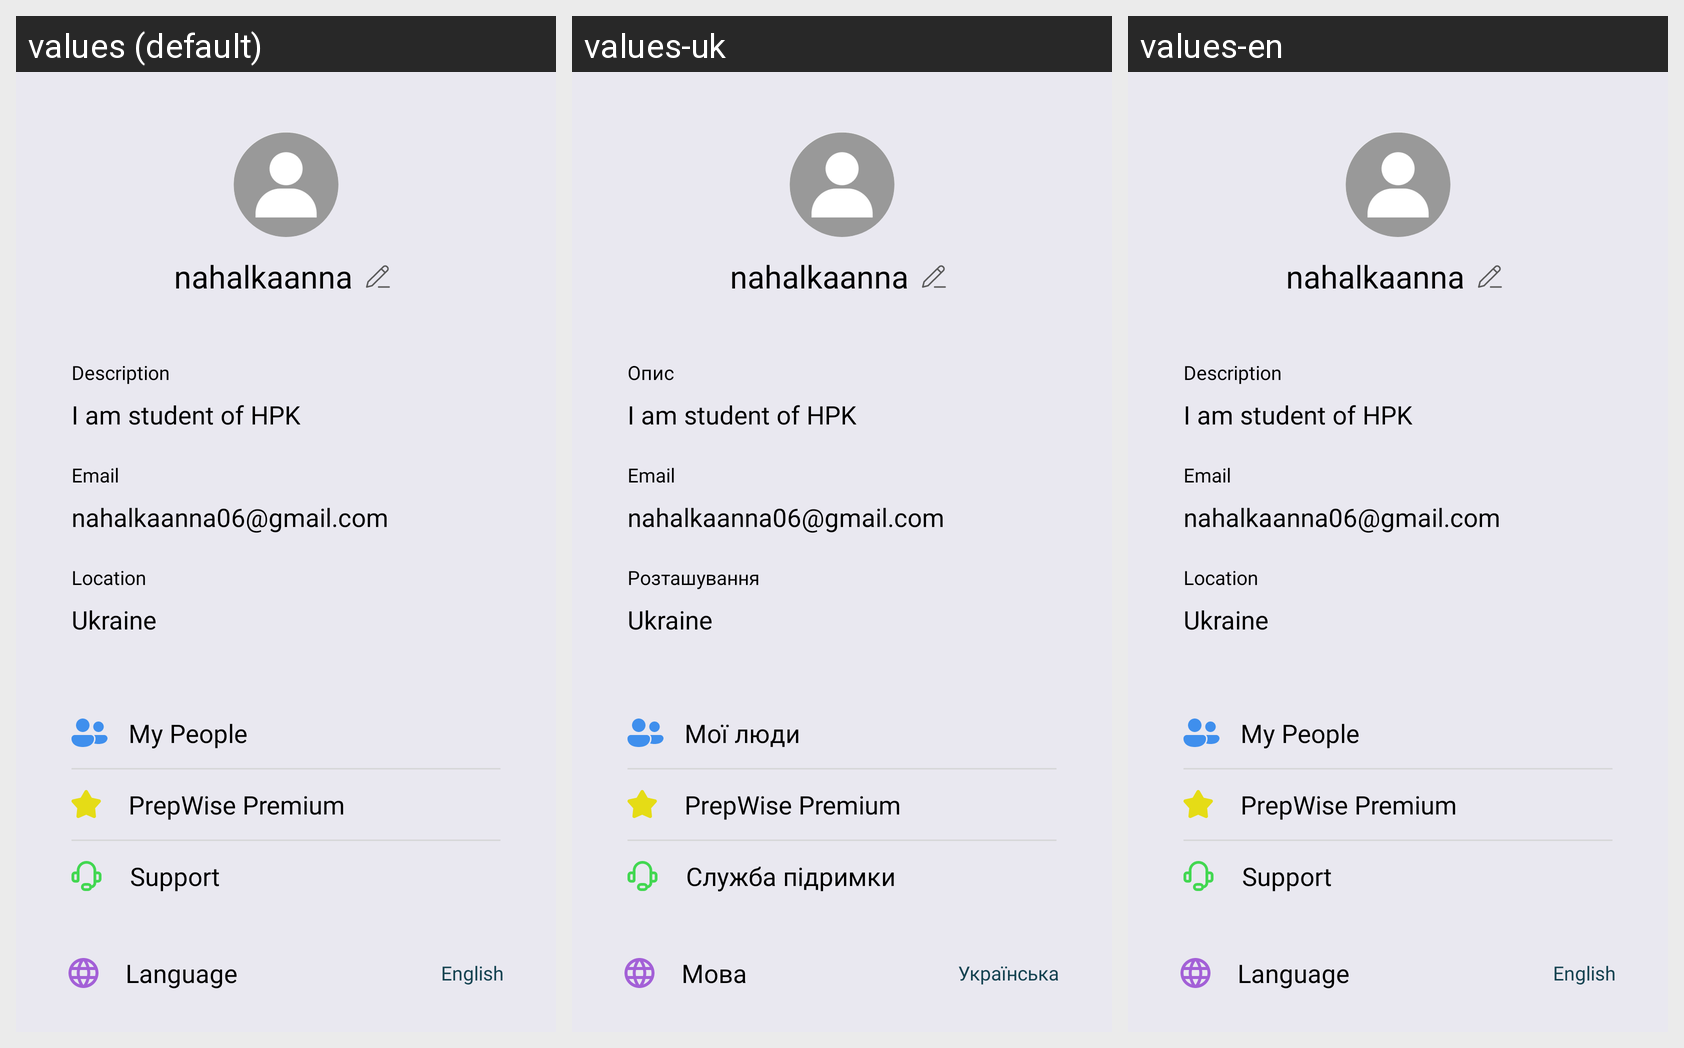

Strings drawn on this Android screen and how each of the app's shown locales translates them:
Android screen res/layout/fragment_profile.xml rendered under 3 locales, left to right: values (default), values-uk, values-en. Device: Nexus 5 (rendered at 1080×1920; each locale shown at half size, 540×960, under a caption strip naming it); theme Theme.PrepWise.
Strings drawn on this screen, with the default value and each locale's value (text and hints the layout hard-codes, and strings that could not be matched under every locale, appear in the picture but are not listed):

description
  values: Description
  values-uk: Опис
  values-en: Description

email
  values: Email
  values-uk: Email
  values-en: Email

location
  values: Location
  values-uk: Розташування
  values-en: Location

my_people
  values: My People
  values-uk: Мої люди
  values-en: My People

prepWise_premium
  values: PrepWise Premium
  values-uk: PrepWise Premium
  values-en: PrepWise Premium

support
  values: Support
  values-uk: Служба підримки
  values-en: Support

language
  values: Language
  values-uk: Мова
  values-en: Language

english
  values: English
  values-uk: Українська
  values-en: English
